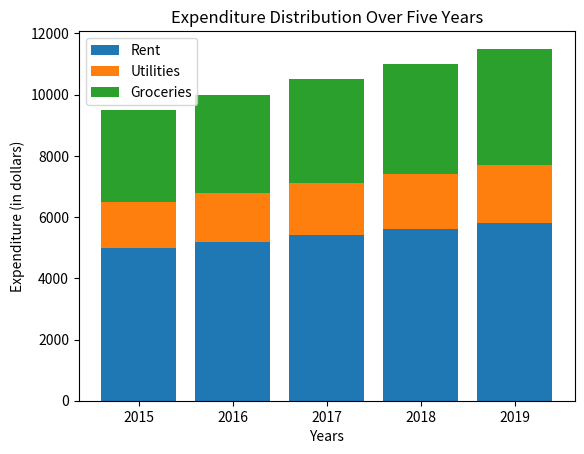

This figure's Python source:
#  Plot a stacked bar chart showing expenditure distribution over five years.

import matplotlib.pyplot as plt

years = [2015, 2016, 2017, 2018, 2019]
rent = [5000, 5200, 5400, 5600, 5800]
utilities = [1500, 1600, 1700, 1800, 1900]
groceries = [3000, 3200, 3400, 3600, 3800]  
plt.bar(years, rent, label='Rent')
plt.bar(years, utilities, bottom=rent, label='Utilities')
plt.bar(years, groceries, bottom=[i+j for i,j in zip(rent, utilities)], label='Groceries')
plt.xlabel("Years")
plt.ylabel("Expenditure (in dollars)")
plt.title("Expenditure Distribution Over Five Years")
plt.legend()
plt.show()